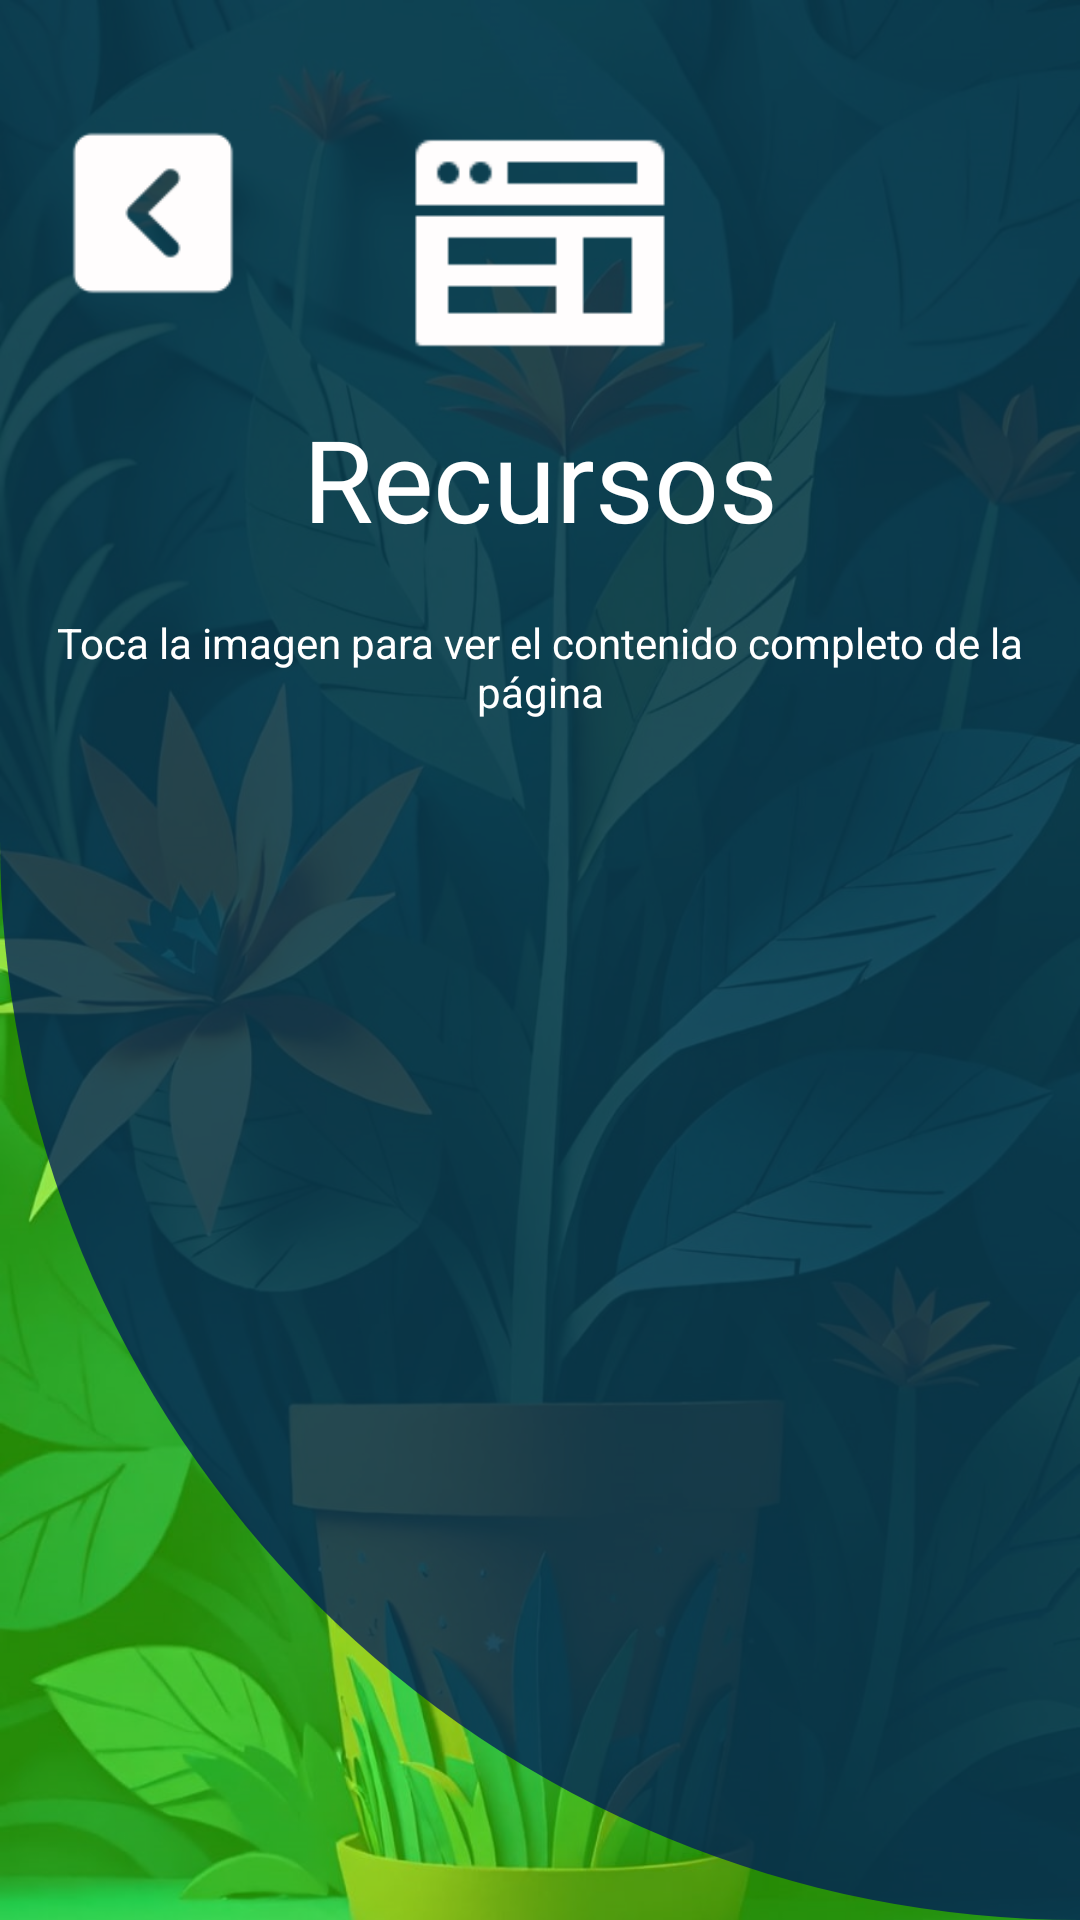

This screen was rendered from an Android layout file. Write that file and the resources it references.
<!-- AndroidManifest.xml: application theme Theme.GrowPlant -->
<!-- res/layout/activity_recursos.xml -->
<?xml version="1.0" encoding="utf-8"?>
<androidx.constraintlayout.widget.ConstraintLayout xmlns:android="http://schemas.android.com/apk/res/android"
    xmlns:app="http://schemas.android.com/apk/res-auto"
    xmlns:tools="http://schemas.android.com/tools"
    android:layout_width="match_parent"
    android:layout_height="match_parent"
    tools:context=".Recursos"
    android:background="@drawable/backgroud4"
    android:padding="16dp"
    >

    
    <ImageButton
        android:id="@+id/regresar"
        android:layout_width="70dp"
        android:layout_height="70dp"
        android:background="@android:color/transparent"
        android:contentDescription="Salir de la app"
        android:scaleType="fitCenter"
        android:src="@drawable/regresar"
        android:layout_marginTop="20dp"
        app:layout_constraintTop_toTopOf="parent"
        app:layout_constraintStart_toStartOf="parent"
        />

    
    <ImageView
        android:id="@+id/iconRecursos"
        android:layout_width="90dp"
        android:layout_height="90dp"
        android:scaleType="centerCrop"
        android:src="@drawable/recusos_icon"
        app:layout_constraintTop_toTopOf="parent"
        app:layout_constraintEnd_toEndOf="parent"
        app:layout_constraintStart_toStartOf="parent"
        android:layout_marginTop="20dp"
        />

    
    <TextView
        android:id="@+id/titulo"
        android:layout_width="wrap_content"
        android:layout_height="wrap_content"
        android:text="Recursos"
        android:textSize="38sp"
        android:textColor="@color/white"
        android:fontFamily="@font/creatodisplaybold"
        android:gravity="center"
        app:layout_constraintTop_toBottomOf="@id/iconRecursos"
        app:layout_constraintStart_toStartOf="parent"
        app:layout_constraintEnd_toEndOf="parent"
        android:layout_marginTop="8dp" />

    
    <TextView
        android:id="@+id/txt_advertencia"
        android:layout_width="wrap_content"
        android:layout_height="wrap_content"
        android:text="Toca la imagen para ver el contenido completo de la página"
        android:textSize="14sp"
        android:textColor="@color/white"
        android:gravity="center"
        android:layout_marginTop="20dp"
        app:layout_constraintTop_toBottomOf="@id/titulo"
        app:layout_constraintStart_toStartOf="parent"
        app:layout_constraintEnd_toEndOf="parent"
        android:layout_marginBottom="20dp"/>


    
    <androidx.recyclerview.widget.RecyclerView
        android:id="@+id/recyclerView"
        android:layout_width="0dp"
        android:layout_height="0dp"
        app:layout_constraintTop_toBottomOf="@id/txt_advertencia"
        app:layout_constraintBottom_toBottomOf="parent"
        app:layout_constraintEnd_toEndOf="parent"
        app:layout_constraintStart_toStartOf="parent"
        android:padding="10dp"
        tools:listitem="@layout/item_recursos"
    />

</androidx.constraintlayout.widget.ConstraintLayout>
<!-- res/layout/item_recursos.xml (included above) -->
<?xml version="1.0" encoding="utf-8"?>
<androidx.cardview.widget.CardView xmlns:android="http://schemas.android.com/apk/res/android"
    xmlns:app="http://schemas.android.com/apk/res-auto"
    android:id="@+id/cardViewRecursos"
    android:layout_width="match_parent"
    android:layout_height="wrap_content"
    android:layout_marginBottom="10dp"
    app:cardCornerRadius="10dp"
    app:cardElevation="4dp"
    android:padding="20dp"
    >

    <LinearLayout
        android:layout_width="match_parent"
        android:layout_height="wrap_content"
        android:orientation="vertical"
        android:padding="15dp">

        
        <TextView
            android:id="@+id/plantTitle"
            android:layout_width="match_parent"
            android:layout_height="wrap_content"
            android:text="Información general"
            android:textSize="18sp"
            android:textStyle="bold"
            android:paddingBottom="10dp" />

        
        <ImageView
            android:id="@+id/plantImage"
            android:layout_width="match_parent"
            android:layout_height="150dp"
            android:scaleType="centerCrop" />

        
        <TextView
            android:id="@+id/recursonota"
            android:layout_width="match_parent"
            android:layout_height="wrap_content"
            android:text="Visualizacion previa*"
            android:textSize="13sp"
            android:paddingBottom="10dp" />

        
        <android.webkit.WebView
            android:id="@+id/plantWebView"
            android:layout_width="match_parent"
            android:layout_height="300dp" />


    </LinearLayout>
</androidx.cardview.widget.CardView>
<!-- resources referenced by this layout -->
<resources>
  <color name="white">#FFFFFFFF</color>
  <!-- drawable backgroud4 (drawable) -->
  <?xml version="1.0" encoding="utf-8"?>
  <layer-list xmlns:android="http://schemas.android.com/apk/res/android">
  
      <item>
          <bitmap
              android:src="@drawable/imgplanta4"
              android:gravity="fill"
              android:top="0dp"
              android:left="0dp"
              android:right="0dp"
              android:bottom="0dp" />
      </item>
      <item>
          <shape>
              <solid android:color="#8540FF00"/> 
          </shape>
      </item>
      
      <item>
          <shape>
              <solid android:color="#C0001A5C"/> 
              <corners android:bottomLeftRadius="700dp" android:bottomRightRadius="00dp"/> 
          </shape>
      </item>
  </layer-list>
  <!-- drawable recusos_icon: png bitmap (drawable, 981 bytes) -->
  <!-- drawable regresar: png bitmap (drawable, 1156 bytes) -->
  <style name="Theme.GrowPlant" parent="Base.Theme.GrowPlant" />
  <!-- drawable imgplanta4: jpeg bitmap (drawable, 179686 bytes) -->
  <style name="Base.Theme.GrowPlant" parent="Theme.Material3.DayNight.NoActionBar">
          
          
          <item name="colorPrimary">@color/azul</item>
          <item name="colorSecondary">@color/white</item>
          <item name="colorTertiary">@color/black</item>
      </style>
  <color name="azul">#001A5C</color>
  <color name="black">#FF000000</color>
</resources>
